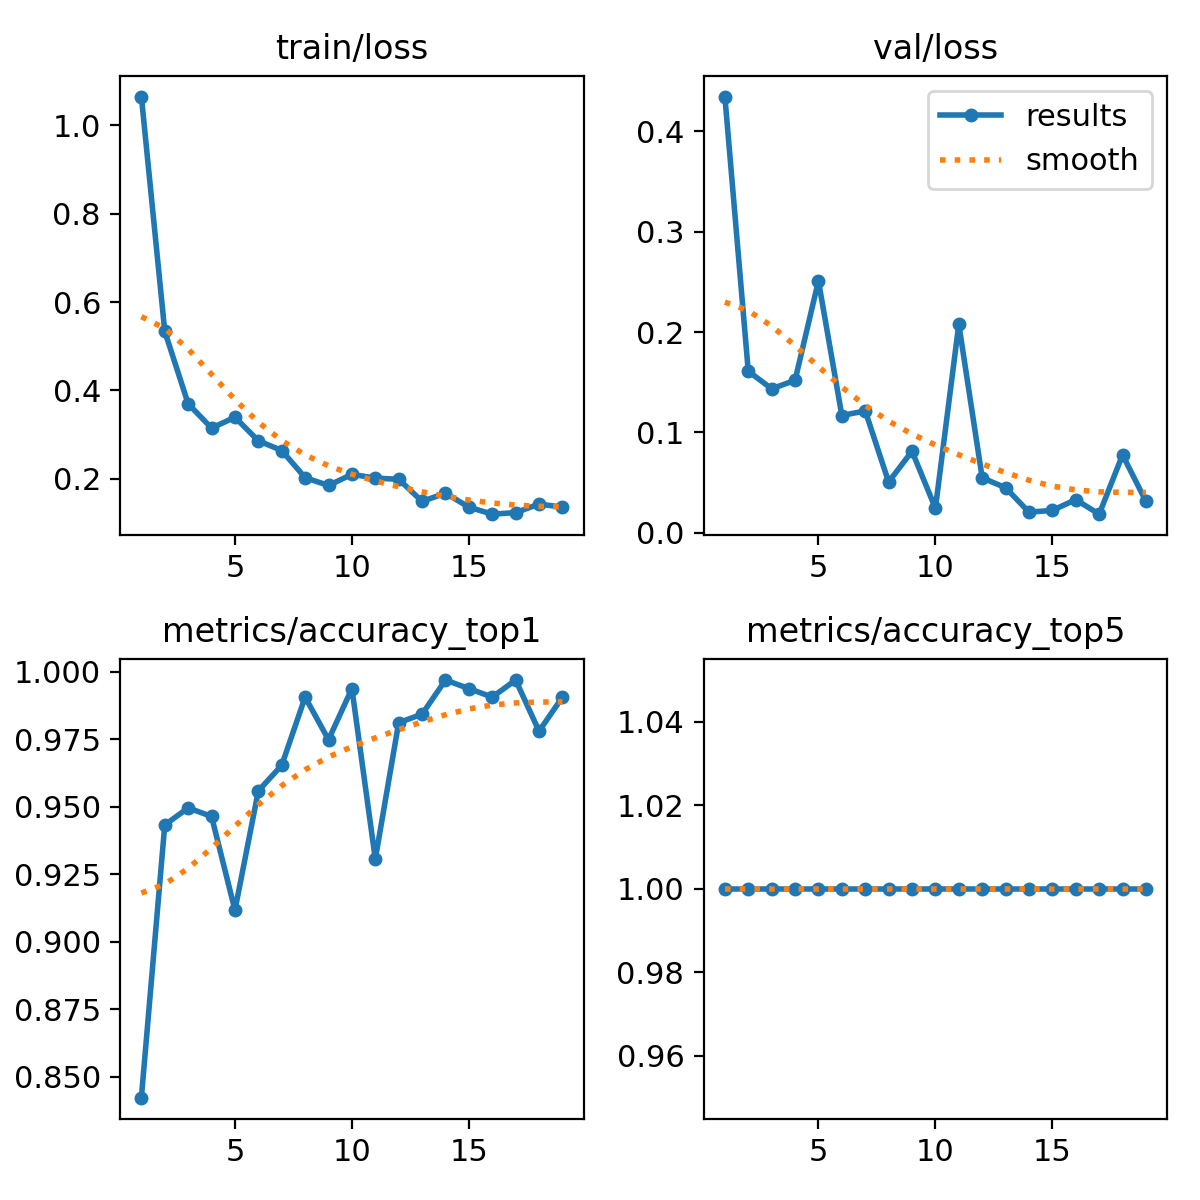

Data behind this chart, as committed beside it:
epoch, time, train/loss, metrics/accuracy_top1, metrics/accuracy_top5, val/loss, lr/pg0, lr/pg1, lr/pg2
1, 15.31, 1.065, 0.8423, 1, 0.4348, 0.000368, 0.000368, 0.000368
2, 27.39, 0.5336, 0.9432, 1, 0.1609, 0.000731, 0.000731, 0.000731
3, 38.69, 0.3699, 0.9495, 1, 0.1434, 0.001087, 0.001087, 0.001087
4, 49.71, 0.3149, 0.9464, 1, 0.1518, 0.001078, 0.001078, 0.001078
5, 60.87, 0.3392, 0.9117, 1, 0.251, 0.001067, 0.001067, 0.001067
6, 72.06, 0.2862, 0.9558, 1, 0.1168, 0.001056, 0.001056, 0.001056
7, 83.07, 0.2641, 0.9653, 1, 0.1213, 0.001045, 0.001045, 0.001045
8, 94.07, 0.2027, 0.9905, 1, 0.05051, 0.001034, 0.001034, 0.001034
9, 105.3, 0.185, 0.9748, 1, 0.0812, 0.001023, 0.001023, 0.001023
10, 116.5, 0.2102, 0.9937, 1, 0.02436, 0.001012, 0.001012, 0.001012
11, 127.6, 0.2017, 0.9306, 1, 0.2078, 0.001001, 0.001001, 0.001001
12, 139.2, 0.199, 0.9811, 1, 0.05465, 0.00099, 0.00099, 0.00099
13, 150.5, 0.149, 0.9842, 1, 0.04478, 0.000979, 0.000979, 0.000979
14, 161.3, 0.1677, 0.9969, 1, 0.02043, 0.000968, 0.000968, 0.000968
15, 172.4, 0.136, 0.9937, 1, 0.02218, 0.000957, 0.000957, 0.000957
16, 183.8, 0.1201, 0.9905, 1, 0.0329, 0.000946, 0.000946, 0.000946
17, 194.9, 0.1237, 0.9969, 1, 0.01841, 0.000935, 0.000935, 0.000935
18, 206.1, 0.143, 0.9779, 1, 0.07748, 0.000924, 0.000924, 0.000924
19, 217.4, 0.1361, 0.9905, 1, 0.03121, 0.000913, 0.000913, 0.000913
